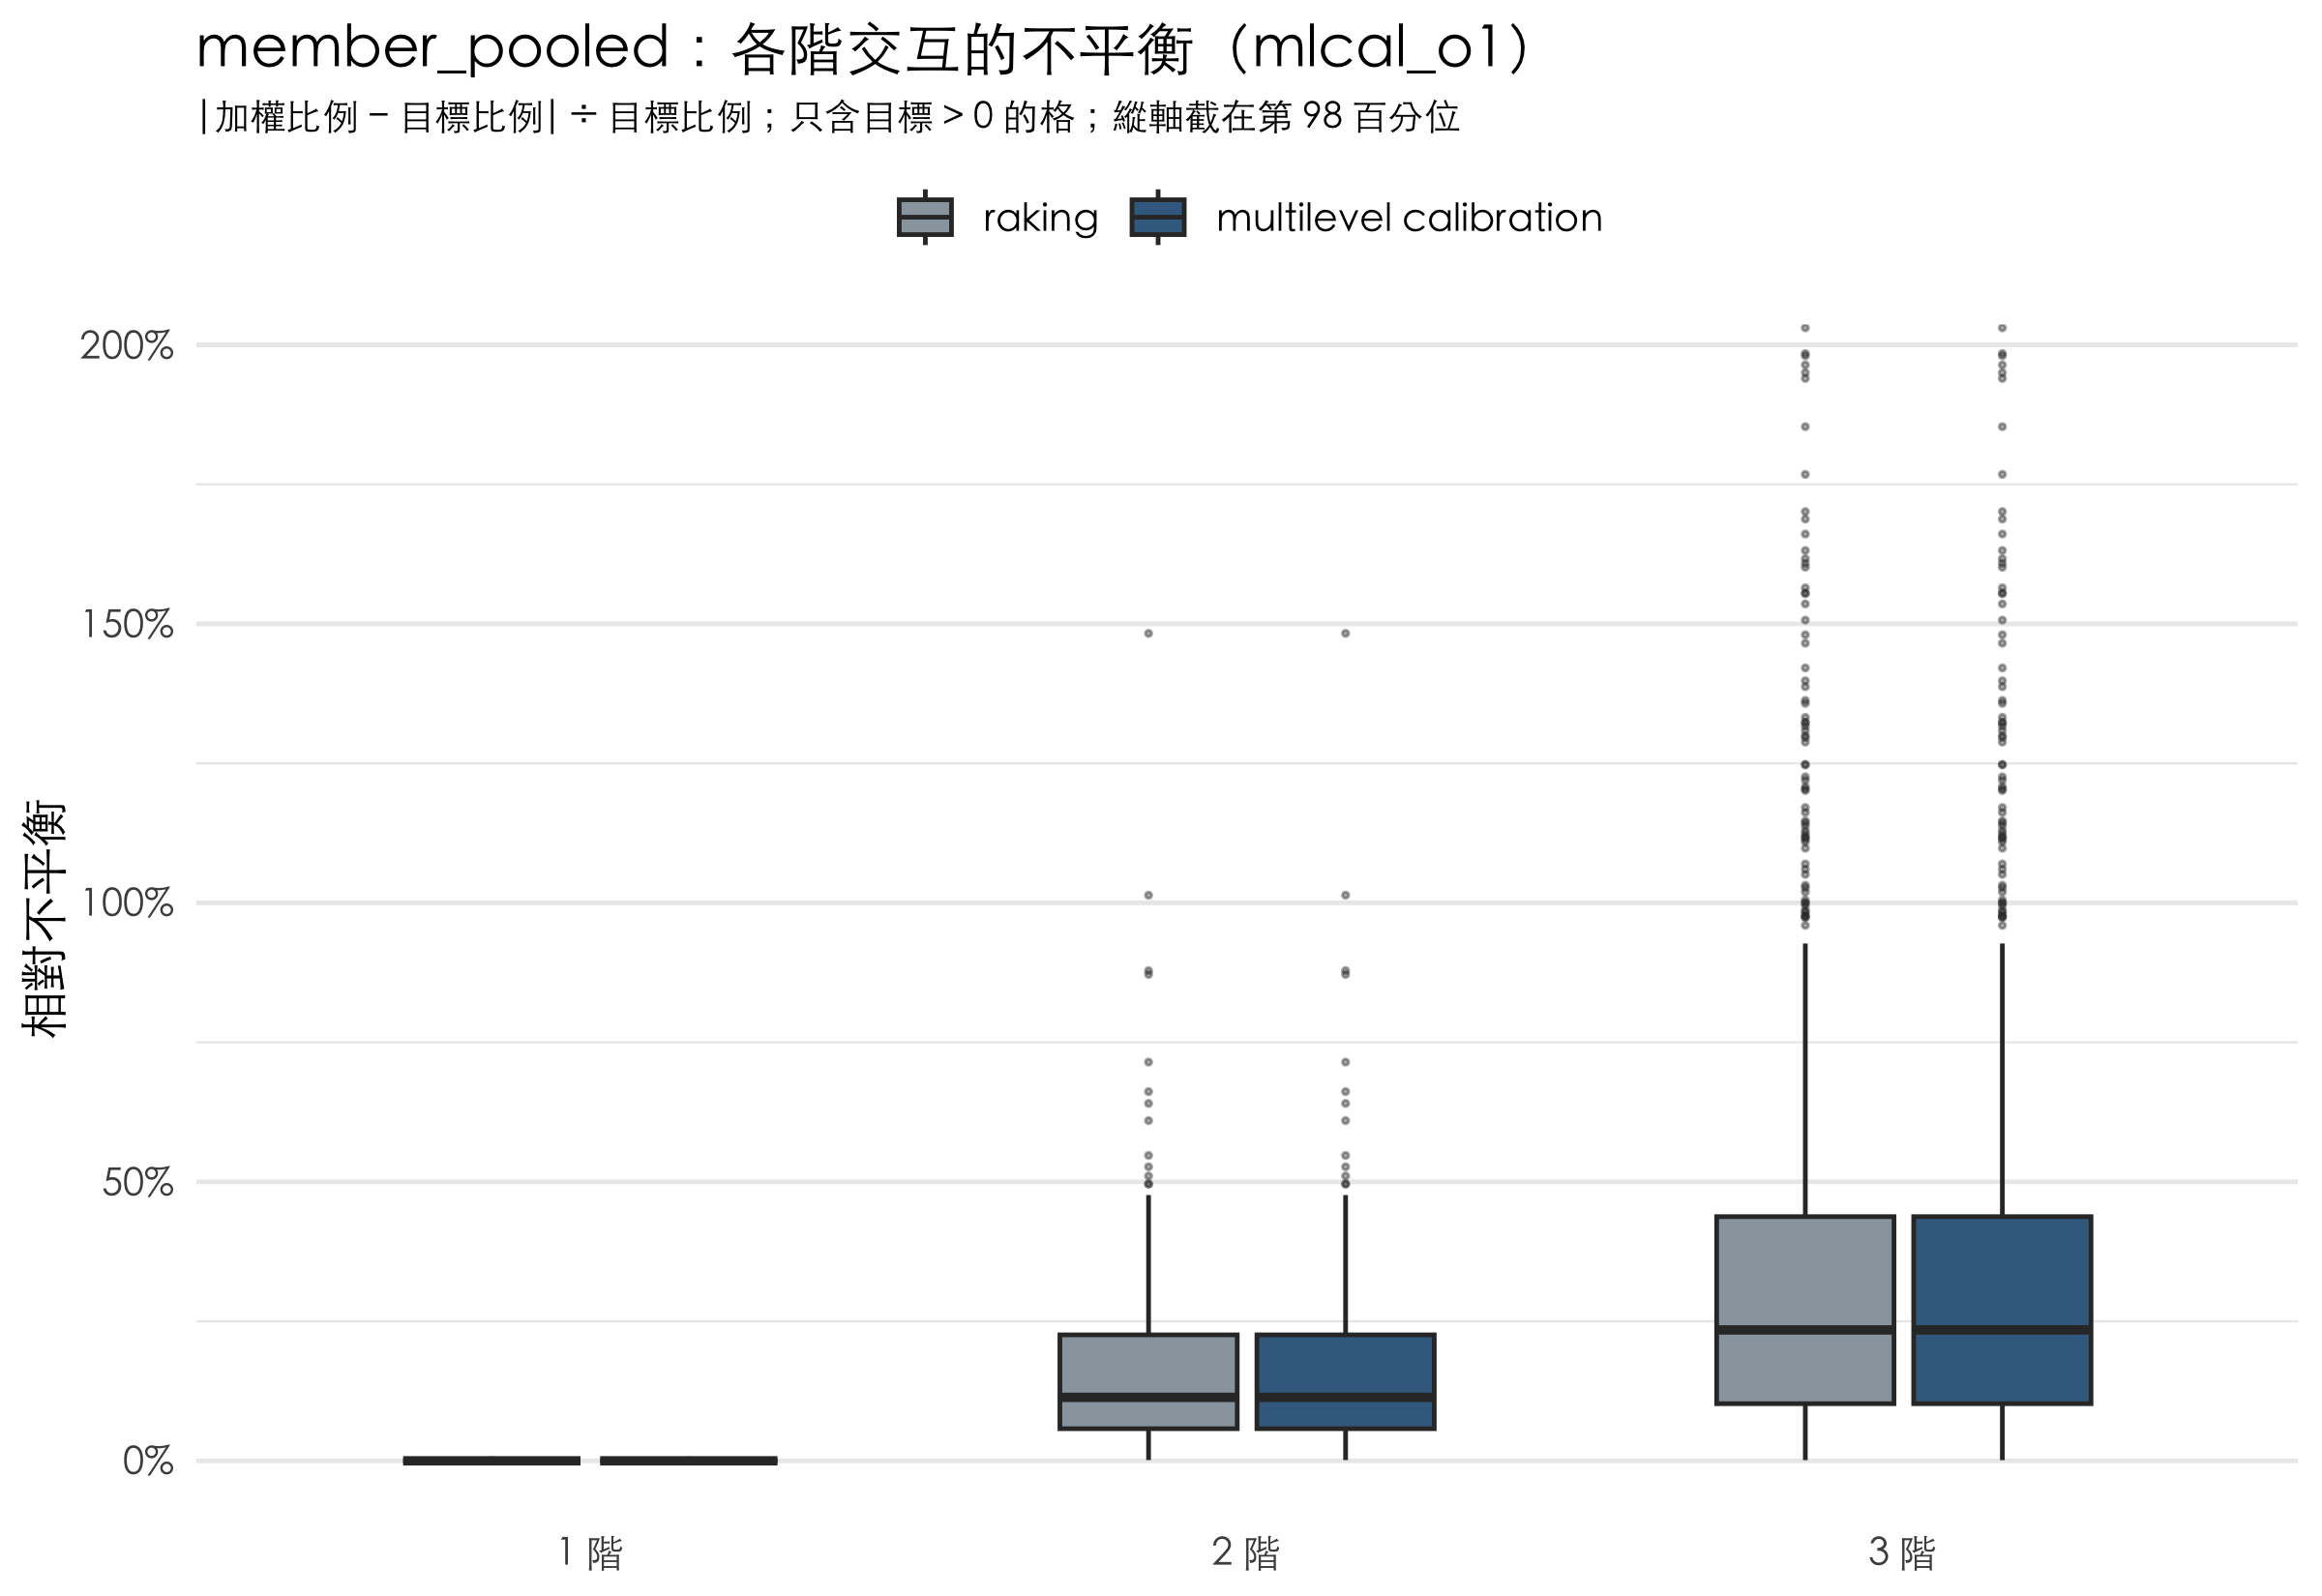

The file beside this chart, header and first rows:
order, vars, cell, target_count, target_pct, sample_n, sample_pct, raking_pct, mlcal_pct, rel_imbalance_raking, rel_imbalance_mlcal
1, sex, 男性, 1308, 50.66, 4236, 48.39, 50.66, 50.66, 3.50640964274986e-15, 3.50640964274986e-15
1, sex, 女性, 1274, 49.34, 4518, 51.61, 49.34, 49.34, -3.60025702023559e-15, -3.60025702023559e-15
1, age, 20至29歲, 365.6, 14.16, 1898, 21.68, 14.16, 14.16, -7.5286175169652e-16, -7.5286175169652e-16
1, age, 30至39歲, 430, 16.65, 2724, 31.12, 16.65, 16.65, -2.13360218922542e-16, -2.13360218922542e-16
1, age, 40至49歲, 537.2, 20.8, 2656, 30.34, 20.8, 20.8, -2.04967773805308e-15, -2.04967773805308e-15
1, age, 50至59歲, 475.2, 18.4, 869, 9.927, 18.4, 18.4, 9.65505645718495e-16, 9.65505645718495e-16
1, age, 60歲及以上, 774.6, 29.99, 607, 6.934, 29.99, 29.99, 7.10683185128601e-16, 7.10683185128601e-16
1, edu, 高中職及以下, 1175, 45.5, 1086, 12.41, 45.5, 45.5, 2.03013479465477e-15, 2.03013479465477e-15
1, edu, 專科及以上, 1408, 54.5, 7668, 87.59, 54.5, 54.5, -1.30374133401066e-15, -1.30374133401066e-15
1, arear, 北北基宜蘭區, 833.6, 32.28, 3556, 40.62, 32.28, 32.28, -4.40302220379115e-16, -4.40302220379115e-16
1, arear, 桃竹苗區, 430.7, 16.67, 1373, 15.68, 16.67, 16.67, 0, 0
1, arear, 中彰投區, 487, 18.85, 1559, 17.81, 18.85, 18.85, 0, 0
1, arear, 雲嘉南區, 371.2, 14.37, 988, 11.29, 14.37, 14.37, 1.11240455357508e-15, 1.11240455357508e-15
1, arear, 高屏區, 397.6, 15.4, 1168, 13.34, 15.4, 15.4, -1.26913633889807e-15, -1.26913633889807e-15
1, arear, 花東區, 62.69, 2.427, 110, 1.257, 2.427, 2.427, -1.82961221874089e-16, -1.82961221874089e-16
1, party_kmt, 0-4 冷淡, 1109, 42.94, 5345, 61.06, 42.94, 42.94, -1.15828881493975e-15, -1.15828881493975e-15
1, party_kmt, 5 中間, 795.5, 30.8, 1860, 21.25, 30.8, 30.8, 1.03813326714167e-15, 1.03813326714167e-15
1, party_kmt, 6-10 溫暖, 678.2, 26.26, 1549, 17.69, 26.26, 26.26, 6.76471441740815e-16, 6.76471441740815e-16
1, party_dpp, 0-4 冷淡, 1035, 40.07, 4720, 53.92, 40.07, 40.07, -1.2413823646528e-15, -1.2413823646528e-15
1, party_dpp, 5 中間, 668, 25.87, 1768, 20.2, 25.87, 25.87, 2.33491132302145e-15, 2.33491132302145e-15
1, party_dpp, 6-10 溫暖, 879.8, 34.07, 2266, 25.89, 34.07, 34.07, -2.08573253019452e-16, -2.08573253019452e-16
1, party_tpp, 0-4 冷淡, 1310, 50.74, 4323, 49.38, 50.74, 50.74, -5.60198300103149e-16, -5.60198300103149e-16
1, party_tpp, 5 中間, 769, 29.77, 2057, 23.5, 29.77, 29.77, 8.35264535187204e-16, 8.35264535187204e-16
1, party_tpp, 6-10 溫暖, 503.4, 19.49, 2374, 27.12, 19.49, 19.49, 5.46820425603055e-16, 5.46820425603055e-16
2, sex × age, 男性 | 20至29歲, 214.5, 8.304, 817, 9.333, 7.174, 7.174, -0.1361, -0.1361
2, sex × age, 男性 | 30至39歲, 222.9, 8.632, 1285, 14.68, 8.389, 8.389, -0.02821, -0.02821
2, sex × age, 男性 | 40至49歲, 273.9, 10.61, 1378, 15.74, 11, 11, 0.03721, 0.03721
2, sex × age, 男性 | 50至59歲, 228, 8.828, 449, 5.129, 9.138, 9.138, 0.03507, 0.03507
2, sex × age, 男性 | 60歲及以上, 369.1, 14.29, 307, 3.507, 14.96, 14.96, 0.04685, 0.04685
2, sex × age, 女性 | 20至29歲, 151.2, 5.853, 1081, 12.35, 6.983, 6.983, 0.1931, 0.1931
2, sex × age, 女性 | 30至39歲, 207.1, 8.019, 1439, 16.44, 8.262, 8.262, 0.03037, 0.03037
2, sex × age, 女性 | 40至49歲, 263.3, 10.19, 1278, 14.6, 9.8, 9.8, -0.03871, -0.03871
2, sex × age, 女性 | 50至59歲, 247.2, 9.57, 420, 4.798, 9.261, 9.261, -0.03235, -0.03235
2, sex × age, 女性 | 60歲及以上, 405.6, 15.7, 300, 3.427, 15.03, 15.03, -0.04264, -0.04264
2, sex × edu, 男性 | 高中職及以下, 554.9, 21.48, 473, 5.403, 20.13, 20.13, -0.06289, -0.06289
2, sex × edu, 男性 | 專科及以上, 753.5, 29.18, 3763, 42.99, 30.53, 30.53, 0.04631, 0.04631
2, sex × edu, 女性 | 高中職及以下, 620.2, 24.02, 613, 7.003, 25.37, 25.37, 0.05626, 0.05626
2, sex × edu, 女性 | 專科及以上, 654, 25.32, 3905, 44.61, 23.97, 23.97, -0.05336, -0.05336
2, sex × arear, 男性 | 北北基宜蘭區, 395.9, 15.33, 1755, 20.05, 16.35, 16.35, 0.06652, 0.06652
2, sex × arear, 男性 | 桃竹苗區, 232.3, 8.993, 666, 7.608, 8.203, 8.203, -0.08782, -0.08782
2, sex × arear, 男性 | 中彰投區, 258, 9.99, 762, 8.705, 10.59, 10.59, 0.05993, 0.05993
2, sex × arear, 男性 | 雲嘉南區, 195.3, 7.561, 441, 5.038, 7.035, 7.035, -0.06967, -0.06967
2, sex × arear, 男性 | 高屏區, 191.7, 7.421, 564, 6.443, 7.48, 7.48, 0.0079, 0.0079
2, sex × arear, 男性 | 花東區, 35.27, 1.366, 48, 0.5483, 1.005, 1.005, -0.2639, -0.2639
2, sex × arear, 女性 | 北北基宜蘭區, 437.7, 16.95, 1801, 20.57, 15.93, 15.93, -0.06017, -0.06017
2, sex × arear, 女性 | 桃竹苗區, 198.4, 7.682, 707, 8.076, 8.471, 8.471, 0.1028, 0.1028
2, sex × arear, 女性 | 中彰投區, 228.9, 8.865, 797, 9.104, 8.266, 8.266, -0.06754, -0.06754
2, sex × arear, 女性 | 雲嘉南區, 175.9, 6.81, 547, 6.249, 7.337, 7.337, 0.07735, 0.07735
2, sex × arear, 女性 | 高屏區, 206, 7.975, 604, 6.9, 7.917, 7.917, -0.007351, -0.007351
2, sex × arear, 女性 | 花東區, 27.41, 1.061, 62, 0.7082, 1.422, 1.422, 0.3396, 0.3396
2, sex × party_kmt, 男性 | 0-4 冷淡, 610.6, 23.64, 2665, 30.44, 23, 23, -0.02732, -0.02732
2, sex × party_kmt, 男性 | 5 中間, 367.4, 14.23, 820, 9.367, 14.63, 14.63, 0.02852, 0.02852
2, sex × party_kmt, 男性 | 6-10 溫暖, 330.3, 12.79, 751, 8.579, 13.03, 13.03, 0.01878, 0.01878
2, sex × party_kmt, 女性 | 0-4 冷淡, 498.4, 19.3, 2680, 30.61, 19.94, 19.94, 0.03348, 0.03348
2, sex × party_kmt, 女性 | 5 中間, 428, 16.57, 1040, 11.88, 16.17, 16.17, -0.02448, -0.02448
2, sex × party_kmt, 女性 | 6-10 溫暖, 347.8, 13.47, 798, 9.116, 13.23, 13.23, -0.01784, -0.01784
2, sex × party_dpp, 男性 | 0-4 冷淡, 581.4, 22.51, 2380, 27.19, 20.89, 20.89, -0.07204, -0.07204
2, sex × party_dpp, 男性 | 5 中間, 308.6, 11.95, 737, 8.419, 11.78, 11.78, -0.01398, -0.01398
2, sex × party_dpp, 男性 | 6-10 溫暖, 418.4, 16.2, 1119, 12.78, 17.99, 17.99, 0.1104, 0.1104
2, sex × party_dpp, 女性 | 0-4 冷淡, 453.3, 17.55, 2340, 26.73, 19.18, 19.18, 0.0924, 0.0924
... 1,502 more rows
